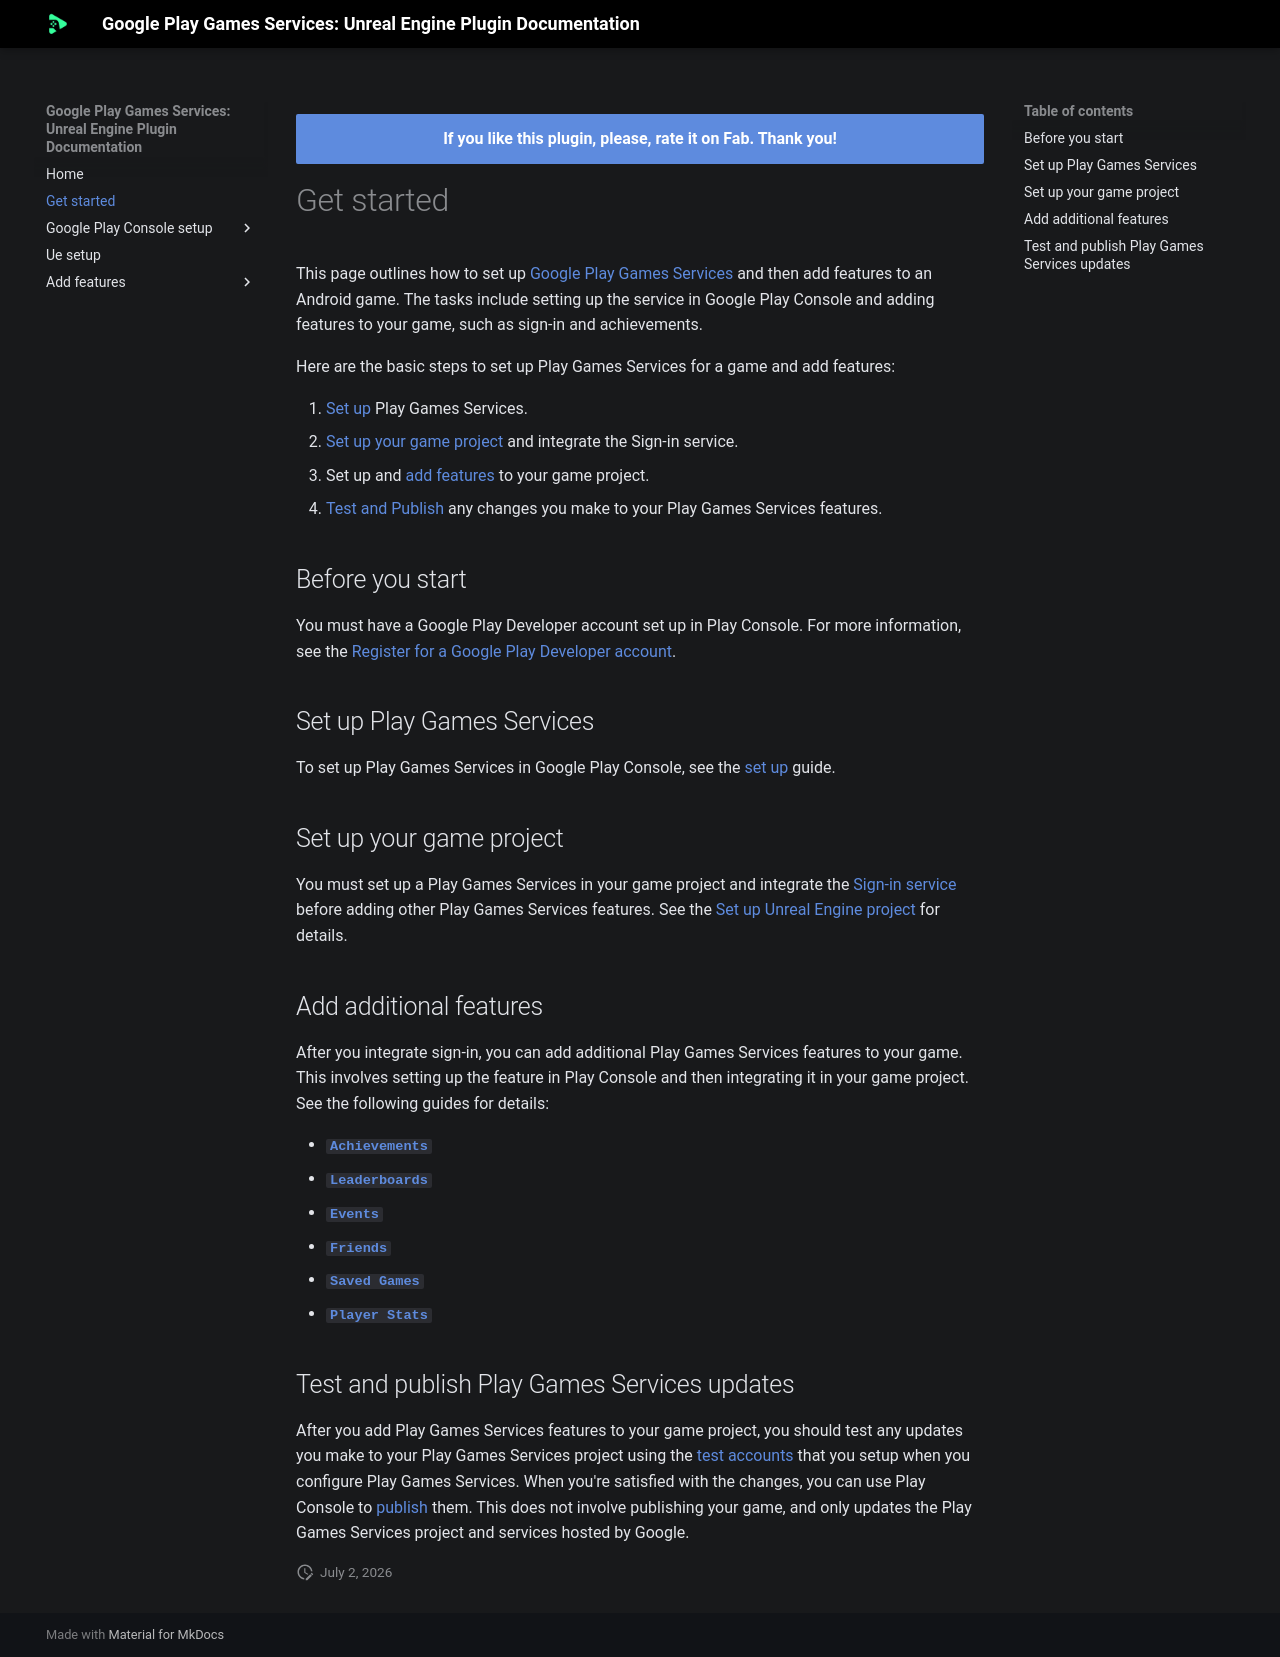

repository: deepinnothing/deepinnothing.github.io · page: documentation/unreal-engine/google-play-games-services/get-started/index.html · generator: mkdocs

# Get started

This page outlines how to set up [Google Play Games Services](index.md) and then add features to an Android game. The tasks include setting up the service in Google Play Console and adding features to your game, such as sign-in and achievements.

Here are the basic steps to set up Play Games Services for a game and add features:

1.  [Set up](#set-up-play-games-services) Play Games Services.
2.  [Set up your game project](#set-up-your-game-project) and integrate the Sign-in service.
3.  Set up and [add features](#add-additional-features) to your game project.
4.  [Test and Publish](#test-and-publish-play-games-services-updates) any changes you make to your Play Games Services features.

## Before you start

You must have a Google Play Developer account set up in Play Console. For more information, see the [Register for a Google Play Developer account](https://support.google.com/googleplay/android-developer/answer/6112435).

## Set up Play Games Services
To set up Play Games Services in Google Play Console, see the [set up](console/setup.md) guide.

## Set up your game project
You must set up a Play Games Services in your game project and integrate the [Sign-in service](features/sign-in.md) before adding other Play Games Services features. See the [Set up Unreal Engine project](ue-setup.md) for details.

## Add additional features
After you integrate sign-in, you can add additional Play Games Services features to your game. This involves setting up the feature in Play Console and then integrating it in your game project. See the following guides for details:

* [__`Achievements`__]()
* [__`Leaderboards`__]()
* [__`Events`__]()
* [__`Friends`__]()
* [__`Saved Games`__]()

## Test and publish Play Games Services updates
After you add Play Games Services features to your game project, you should test any updates you make to your Play Games Services project using the [test accounts]() that you setup when you configure Play Games Services. When you're satisfied with the changes, you can use Play Console to [publish]() them. This does not involve publishing your game, and only updates the Play Games Services project and services hosted by Google.
